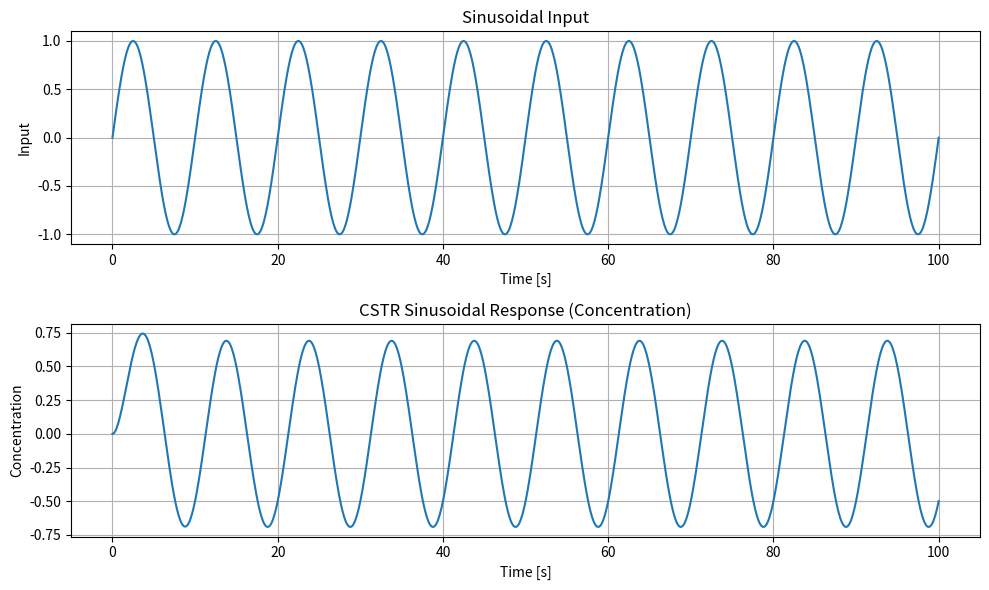

Python code for this plot:
import numpy as np
import matplotlib.pyplot as plt
from scipy import signal

def simulate_sinusoidal_response(V, F, k, frequency=0.1, amplitude=1.0, duration=100):
    tau = V / (F + V * k)
    num = [1]
    den = [tau, 1]
    system = signal.TransferFunction(num, den)
    
    t = np.linspace(0, duration, 1000)
    u = amplitude * np.sin(2 * np.pi * frequency * t)
    t, response, _ = signal.lsim(system, u, t)
    
    plt.figure(figsize=(10, 6))
    plt.subplot(2, 1, 1)
    plt.plot(t, u)
    plt.title('Sinusoidal Input')
    plt.xlabel('Time [s]')
    plt.ylabel('Input')
    plt.grid(True)
    
    plt.subplot(2, 1, 2)
    plt.plot(t, response)
    plt.title('CSTR Sinusoidal Response (Concentration)')
    plt.xlabel('Time [s]')
    plt.ylabel('Concentration')
    plt.grid(True)
    
    plt.tight_layout()
    plt.show()

if __name__ == "__main__":
    simulate_sinusoidal_response(1.0, 0.5, 0.1)
